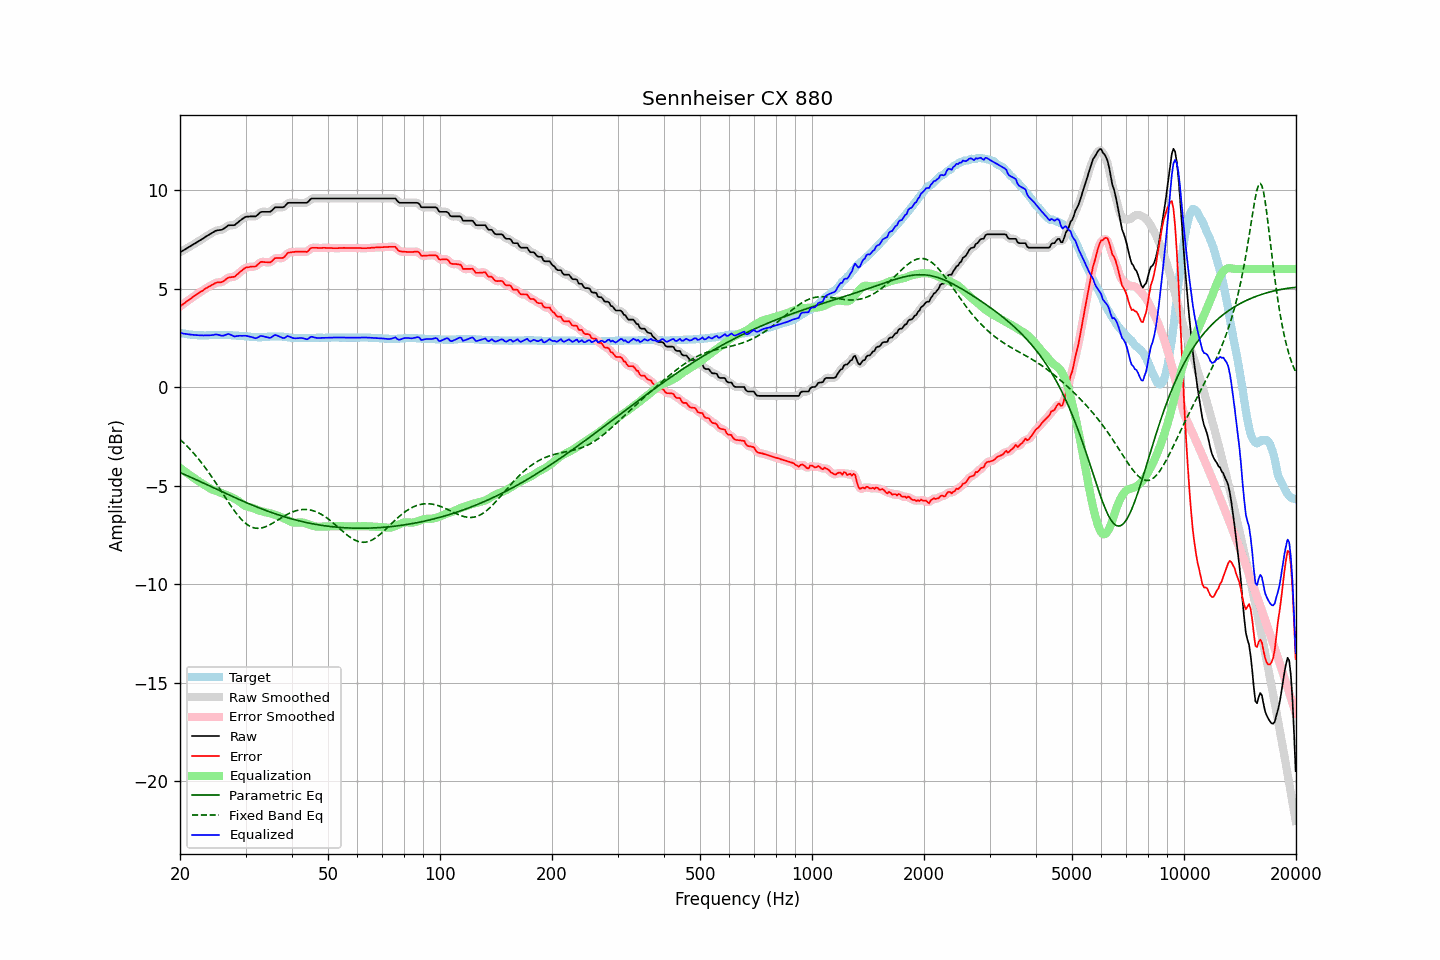

The table this chart was drawn from, first rows:
frequency, raw, error, smoothed, error_smoothed, equalization, parametric_eq, fixed_band_eq, equalized_raw, equalized_smoothed, target
20.00, 6.85, 4.09, 6.85, 4.10, -4.09, -4.33, -2.66, 2.75, 2.76, 2.75
20.20, 6.90, 4.16, 6.90, 4.16, -4.16, -4.37, -2.73, 2.74, 2.74, 2.73
20.40, 6.94, 4.21, 6.94, 4.22, -4.22, -4.40, -2.80, 2.72, 2.72, 2.72
20.61, 6.99, 4.27, 6.99, 4.28, -4.28, -4.44, -2.88, 2.71, 2.71, 2.72
20.81, 7.04, 4.34, 7.03, 4.34, -4.34, -4.47, -2.96, 2.70, 2.70, 2.69
21.02, 7.08, 4.39, 7.08, 4.40, -4.40, -4.51, -3.05, 2.68, 2.68, 2.68
21.23, 7.13, 4.45, 7.13, 4.46, -4.46, -4.55, -3.13, 2.67, 2.67, 2.67
21.44, 7.18, 4.51, 7.18, 4.51, -4.51, -4.58, -3.22, 2.66, 2.66, 2.66
21.66, 7.23, 4.57, 7.23, 4.57, -4.57, -4.62, -3.31, 2.66, 2.66, 2.66
21.87, 7.28, 4.63, 7.28, 4.63, -4.63, -4.66, -3.40, 2.65, 2.65, 2.64
22.09, 7.33, 4.68, 7.33, 4.69, -4.69, -4.70, -3.50, 2.64, 2.64, 2.64
22.31, 7.38, 4.74, 7.38, 4.74, -4.74, -4.73, -3.59, 2.64, 2.64, 2.63
22.54, 7.43, 4.79, 7.43, 4.79, -4.80, -4.77, -3.69, 2.63, 2.63, 2.63
22.76, 7.48, 4.85, 7.48, 4.85, -4.85, -4.81, -3.80, 2.63, 2.63, 2.63
22.99, 7.53, 4.89, 7.53, 4.90, -4.90, -4.84, -3.90, 2.63, 2.63, 2.63
23.22, 7.58, 4.95, 7.58, 4.95, -4.95, -4.88, -4.01, 2.62, 2.63, 2.63
23.45, 7.64, 5.01, 7.63, 5.01, -5.01, -4.92, -4.12, 2.63, 2.63, 2.63
23.69, 7.69, 5.05, 7.69, 5.06, -5.06, -4.96, -4.23, 2.63, 2.63, 2.63
23.92, 7.74, 5.10, 7.74, 5.10, -5.11, -5.00, -4.35, 2.63, 2.63, 2.64
24.16, 7.79, 5.14, 7.79, 5.15, -5.15, -5.03, -4.46, 2.64, 2.63, 2.64
24.40, 7.84, 5.19, 7.84, 5.19, -5.19, -5.07, -4.58, 2.64, 2.64, 2.64
24.65, 7.88, 5.23, 7.88, 5.24, -5.23, -5.11, -4.70, 2.65, 2.66, 2.64
24.89, 7.93, 5.28, 7.92, 5.28, -5.26, -5.15, -4.82, 2.67, 2.67, 2.64
25.14, 7.96, 5.31, 7.95, 5.31, -5.28, -5.19, -4.95, 2.67, 2.67, 2.64
25.39, 7.97, 5.32, 7.97, 5.32, -5.31, -5.22, -5.07, 2.65, 2.65, 2.65
25.65, 7.98, 5.32, 7.98, 5.32, -5.35, -5.26, -5.20, 2.63, 2.63, 2.65
25.91, 7.99, 5.33, 8.00, 5.34, -5.38, -5.30, -5.32, 2.61, 2.62, 2.65
26.16, 8.03, 5.37, 8.03, 5.38, -5.41, -5.34, -5.45, 2.62, 2.62, 2.65
26.43, 8.09, 5.44, 8.09, 5.44, -5.44, -5.38, -5.58, 2.64, 2.65, 2.65
26.69, 8.15, 5.50, 8.15, 5.50, -5.47, -5.41, -5.70, 2.67, 2.68, 2.64
26.96, 8.21, 5.56, 8.19, 5.55, -5.51, -5.45, -5.82, 2.70, 2.69, 2.64
27.23, 8.22, 5.57, 8.22, 5.58, -5.54, -5.49, -5.95, 2.68, 2.68, 2.64
27.50, 8.22, 5.58, 8.22, 5.58, -5.58, -5.53, -6.06, 2.64, 2.64, 2.64
27.77, 8.22, 5.59, 8.22, 5.59, -5.62, -5.56, -6.18, 2.60, 2.60, 2.62
28.05, 8.23, 5.60, 8.24, 5.62, -5.66, -5.60, -6.29, 2.57, 2.58, 2.62
28.33, 8.30, 5.68, 8.29, 5.67, -5.71, -5.64, -6.40, 2.59, 2.58, 2.61
28.62, 8.36, 5.74, 8.36, 5.74, -5.76, -5.67, -6.50, 2.60, 2.60, 2.61
28.90, 8.43, 5.82, 8.43, 5.82, -5.82, -5.71, -6.60, 2.61, 2.61, 2.60
29.19, 8.49, 5.89, 8.49, 5.89, -5.88, -5.74, -6.69, 2.61, 2.61, 2.59
29.48, 8.55, 5.95, 8.55, 5.96, -5.94, -5.78, -6.78, 2.61, 2.61, 2.59
29.78, 8.61, 6.02, 8.60, 6.02, -6.00, -5.82, -6.85, 2.61, 2.61, 2.59
30.08, 8.65, 6.07, 8.64, 6.06, -6.04, -5.85, -6.92, 2.61, 2.60, 2.58
30.38, 8.66, 6.08, 8.66, 6.09, -6.07, -5.89, -6.98, 2.59, 2.59, 2.57
30.68, 8.66, 6.09, 8.67, 6.10, -6.09, -5.92, -7.04, 2.57, 2.58, 2.56
30.99, 8.67, 6.11, 8.67, 6.11, -6.11, -5.95, -7.08, 2.56, 2.56, 2.56
31.30, 8.67, 6.12, 8.66, 6.11, -6.13, -5.99, -7.11, 2.54, 2.53, 2.55
31.61, 8.67, 6.12, 8.67, 6.12, -6.16, -6.02, -7.14, 2.51, 2.51, 2.54
31.93, 8.67, 6.12, 8.68, 6.14, -6.19, -6.05, -7.16, 2.48, 2.49, 2.54
32.24, 8.73, 6.19, 8.73, 6.20, -6.22, -6.09, -7.16, 2.51, 2.51, 2.53
32.57, 8.80, 6.26, 8.80, 6.27, -6.25, -6.12, -7.16, 2.54, 2.55, 2.53
32.89, 8.88, 6.34, 8.86, 6.33, -6.28, -6.15, -7.16, 2.60, 2.58, 2.53
33.22, 8.90, 6.36, 8.89, 6.36, -6.30, -6.18, -7.14, 2.59, 2.59, 2.54
33.55, 8.90, 6.35, 8.91, 6.36, -6.32, -6.22, -7.12, 2.58, 2.58, 2.55
33.89, 8.90, 6.34, 8.90, 6.35, -6.34, -6.25, -7.09, 2.56, 2.56, 2.55
34.23, 8.90, 6.34, 8.89, 6.33, -6.36, -6.28, -7.06, 2.54, 2.53, 2.55
34.57, 8.90, 6.33, 8.89, 6.33, -6.38, -6.31, -7.02, 2.52, 2.51, 2.56
34.92, 8.90, 6.33, 8.91, 6.35, -6.40, -6.34, -6.98, 2.50, 2.51, 2.56
35.27, 8.96, 6.38, 8.97, 6.40, -6.42, -6.36, -6.93, 2.54, 2.55, 2.57
35.62, 9.04, 6.46, 9.04, 6.46, -6.45, -6.39, -6.88, 2.59, 2.59, 2.57
35.97, 9.12, 6.54, 9.10, 6.52, -6.47, -6.42, -6.84, 2.65, 2.63, 2.57
... 635 more rows
